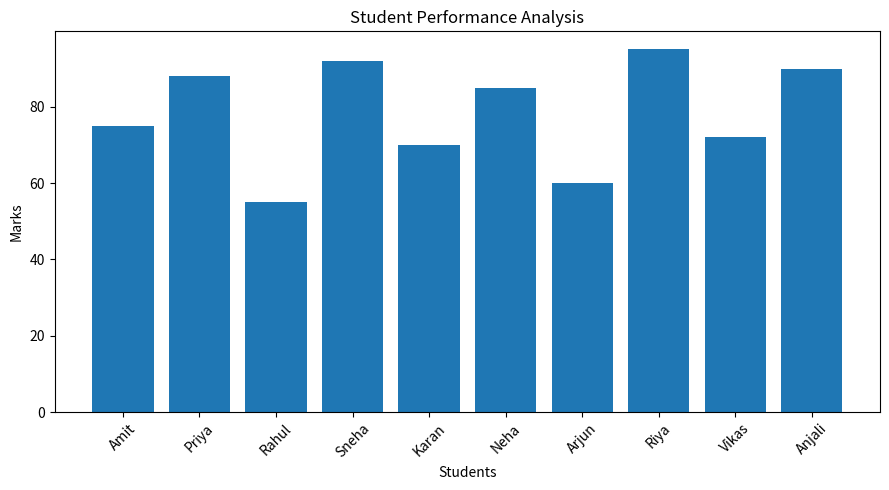
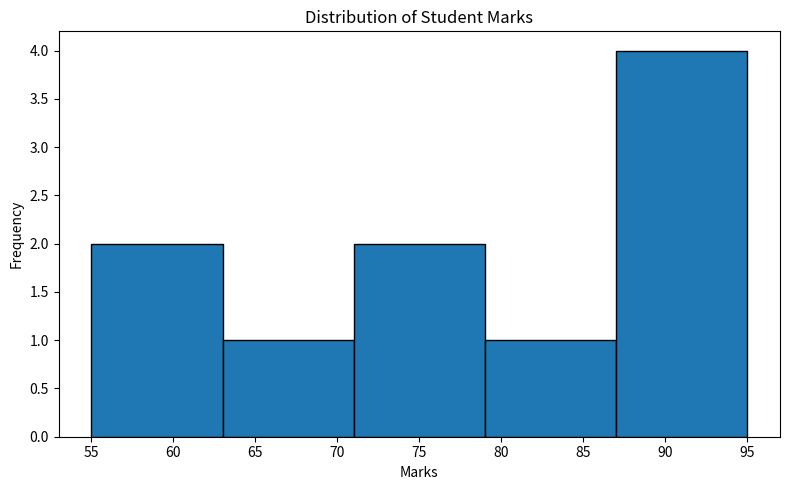
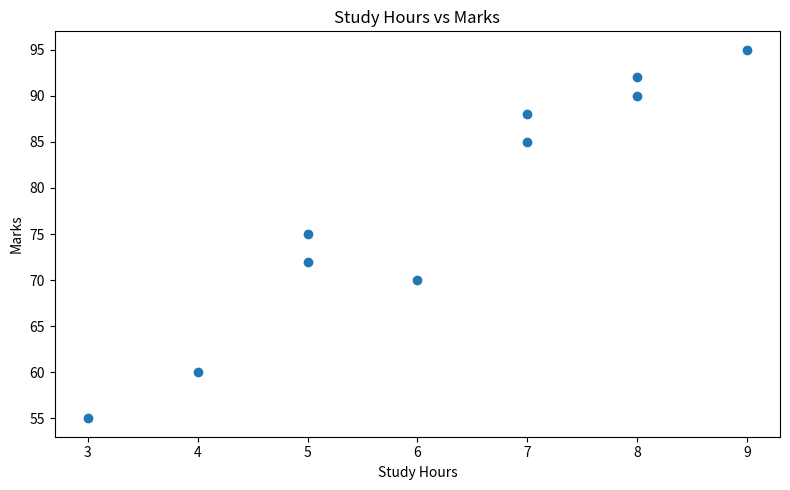
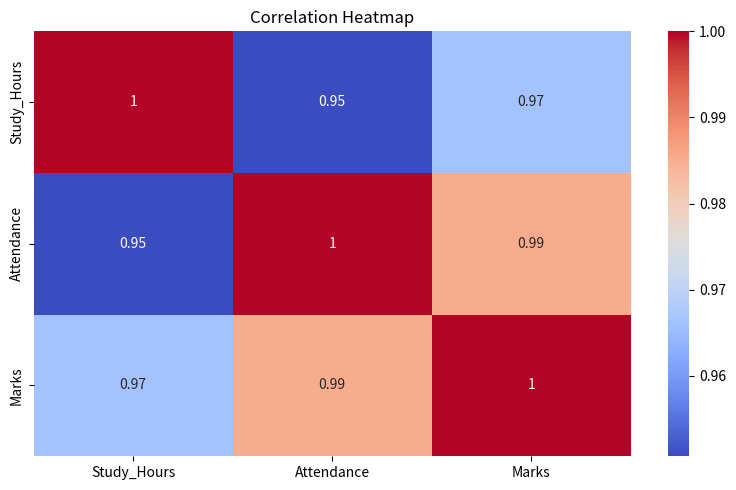

Write Python code to recreate these figures, in order.

# ==========================================================
# DATA SCIENCE FUNDAMENTALS ASSESSMENT
# Internship Project
# ==========================================================

# 1. Import Libraries

import numpy as np
import pandas as pd
import matplotlib.pyplot as plt
import seaborn as sns

print("=" * 60)
print("DATA SCIENCE FUNDAMENTALS ASSESSMENT")
print("=" * 60)


# ==========================================================
# 2. PYTHON FUNDAMENTALS
# ==========================================================

print("\n1. PYTHON FUNDAMENTALS")

name = "Data Science Student"
age = 21
percentage = 85.5
is_student = True

print("Name:", name)
print("Age:", age)
print("Percentage:", percentage)
print("Student:", is_student)

# Conditional statements

if percentage >= 80:
    print("Performance: Excellent")
elif percentage >= 60:
    print("Performance: Good")
else:
    print("Performance: Needs Improvement")

# Loops

print("\nNumbers from 1 to 5:")

for i in range(1, 6):
    print(i)

# Functions

def calculate_average(numbers):
    return sum(numbers) / len(numbers)

marks = [85, 90, 78, 92, 88]

print("Average Marks:", calculate_average(marks))


# ==========================================================
# 3. PYTHON DATA TYPES AND STRUCTURES
# ==========================================================

print("\n2. DATA TYPES AND STRUCTURES")

# List
subjects = ["Python", "Statistics", "Machine Learning"]

# Tuple
coordinates = (10, 20)

# Dictionary
student = {
    "name": "Rahul",
    "age": 21,
    "course": "Data Science"
}

# Set
unique_numbers = {10, 20, 30, 10}

print("List:", subjects)
print("Tuple:", coordinates)
print("Dictionary:", student)
print("Set:", unique_numbers)

# Data types

print("\nData Types:")

print(type(name))
print(type(age))
print(type(percentage))
print(type(is_student))


# ==========================================================
# 4. NUMPY FUNDAMENTALS
# ==========================================================

print("\n3. NUMPY OPERATIONS")

numbers = np.array([10, 20, 30, 40, 50])

print("Array:", numbers)
print("Mean:", np.mean(numbers))
print("Median:", np.median(numbers))
print("Standard Deviation:", np.std(numbers))
print("Maximum:", np.max(numbers))
print("Minimum:", np.min(numbers))
print("Sum:", np.sum(numbers))

# Matrix operations

matrix = np.array([
    [1, 2, 3],
    [4, 5, 6],
    [7, 8, 9]
])

print("\nMatrix:")
print(matrix)

print("Matrix Transpose:")
print(matrix.T)


# ==========================================================
# 5. CREATE A DATASET USING PANDAS
# ==========================================================

print("\n4. DATASET CREATION")

data = {
    "Student": [
        "Amit", "Priya", "Rahul", "Sneha",
        "Karan", "Neha", "Arjun", "Riya",
        "Vikas", "Anjali"
    ],

    "Age": [21, 22, 20, 23, 21, 22, 24, 20, 21, 23],

    "Study_Hours": [
        5, 7, 3, 8, 6, 7, 4, 9, 5, 8
    ],

    "Attendance": [
        85, 90, 65, 95, 80, 88, 70, 98, 82, 92
    ],

    "Marks": [
        75, 88, 55, 92, 70, 85, 60, 95, 72, 90
    ],

    "Department": [
        "IT", "CS", "IT", "CS", "IT",
        "CS", "IT", "CS", "IT", "CS"
    ]
}

df = pd.DataFrame(data)

print("\nComplete Dataset:")
print(df)


# ==========================================================
# 6. DATA EXPLORATION
# ==========================================================

print("\n5. DATA EXPLORATION")

print("\nFirst Five Rows:")
print(df.head())

print("\nLast Five Rows:")
print(df.tail())

print("\nDataset Information:")
df.info()

print("\nStatistical Summary:")
print(df.describe())

print("\nDataset Shape:")
print(df.shape)

print("\nColumn Names:")
print(df.columns)

print("\nMissing Values:")
print(df.isnull().sum())


# ==========================================================
# 7. DATA CLEANING
# ==========================================================

print("\n6. DATA CLEANING")

# Check duplicate records

print("Duplicate Rows:", df.duplicated().sum())

# Remove duplicates

df = df.drop_duplicates()

# Check missing values

print("Missing Values:")
print(df.isnull().sum())

# Convert data types if necessary

df["Age"] = df["Age"].astype(int)

print("\nCleaned Dataset:")
print(df)


# ==========================================================
# 8. STATISTICAL FOUNDATIONS
# ==========================================================

print("\n7. STATISTICAL ANALYSIS")

marks = df["Marks"]

# Measures of central tendency

print("Mean:", marks.mean())
print("Median:", marks.median())
print("Mode:", marks.mode().tolist())

# Measures of dispersion

print("Variance:", marks.var())
print("Standard Deviation:", marks.std())
print("Range:", marks.max() - marks.min())

# Quartiles

print("Q1:", marks.quantile(0.25))
print("Q2:", marks.quantile(0.50))
print("Q3:", marks.quantile(0.75))

# Correlation

print("\nCorrelation Matrix:")
print(
    df[["Study_Hours", "Attendance", "Marks"]]
    .corr()
)


# ==========================================================
# 9. DATA ANALYSIS
# ==========================================================

print("\n8. DATA ANALYSIS")

# Students scoring above 80

high_scorers = df[df["Marks"] > 80]

print("\nStudents scoring above 80:")
print(high_scorers)

# Average marks by department

department_analysis = df.groupby(
    "Department"
)["Marks"].mean()

print("\nAverage Marks by Department:")
print(department_analysis)

# Highest scoring student

top_student = df.loc[df["Marks"].idxmax()]

print("\nTop Performing Student:")
print(top_student)

# Average study hours

print(
    "\nAverage Study Hours:",
    df["Study_Hours"].mean()
)


# ==========================================================
# 10. DATA VISUALIZATION
# ==========================================================

print("\n9. DATA VISUALIZATION")

# Bar chart

plt.figure(figsize=(9, 5))

plt.bar(df["Student"], df["Marks"])

plt.title("Student Performance Analysis")
plt.xlabel("Students")
plt.ylabel("Marks")
plt.xticks(rotation=45)

plt.tight_layout()
plt.show()


# Histogram

plt.figure(figsize=(8, 5))

plt.hist(df["Marks"], bins=5, edgecolor="black")

plt.title("Distribution of Student Marks")
plt.xlabel("Marks")
plt.ylabel("Frequency")

plt.tight_layout()
plt.show()


# Scatter plot

plt.figure(figsize=(8, 5))

plt.scatter(
    df["Study_Hours"],
    df["Marks"]
)

plt.title("Study Hours vs Marks")
plt.xlabel("Study Hours")
plt.ylabel("Marks")

plt.tight_layout()
plt.show()


# Correlation heatmap

plt.figure(figsize=(8, 5))

sns.heatmap(
    df[["Study_Hours", "Attendance", "Marks"]].corr(),
    annot=True,
    cmap="coolwarm"
)

plt.title("Correlation Heatmap")

plt.tight_layout()
plt.show()


# ==========================================================
# 11. INDUSTRY BEST PRACTICES
# ==========================================================

print("\n10. INDUSTRY BEST PRACTICES")

# Use meaningful variable names
# Write reusable functions
# Handle missing values
# Remove duplicate records
# Validate data types
# Use comments and documentation
# Avoid unnecessary repetition
# Keep data organized

def validate_dataset(dataframe):

    required_columns = [
        "Student",
        "Age",
        "Study_Hours",
        "Attendance",
        "Marks"
    ]

    for column in required_columns:

        if column not in dataframe.columns:
            raise ValueError(
                f"Missing required column: {column}"
            )

    if dataframe.empty:
        raise ValueError("Dataset is empty")

    if not dataframe["Marks"].between(0, 100).all():
        raise ValueError("Marks must be between 0 and 100")

    return True


print(
    "Dataset Validation:",
    validate_dataset(df)
)

# Export cleaned dataset

df.to_csv(
    "cleaned_student_dataset.csv",
    index=False
)

print("\nCleaned dataset exported successfully!")

print("\n" + "=" * 60)
print("ASSESSMENT COMPLETED SUCCESSFULLY")
print("=" * 60)
